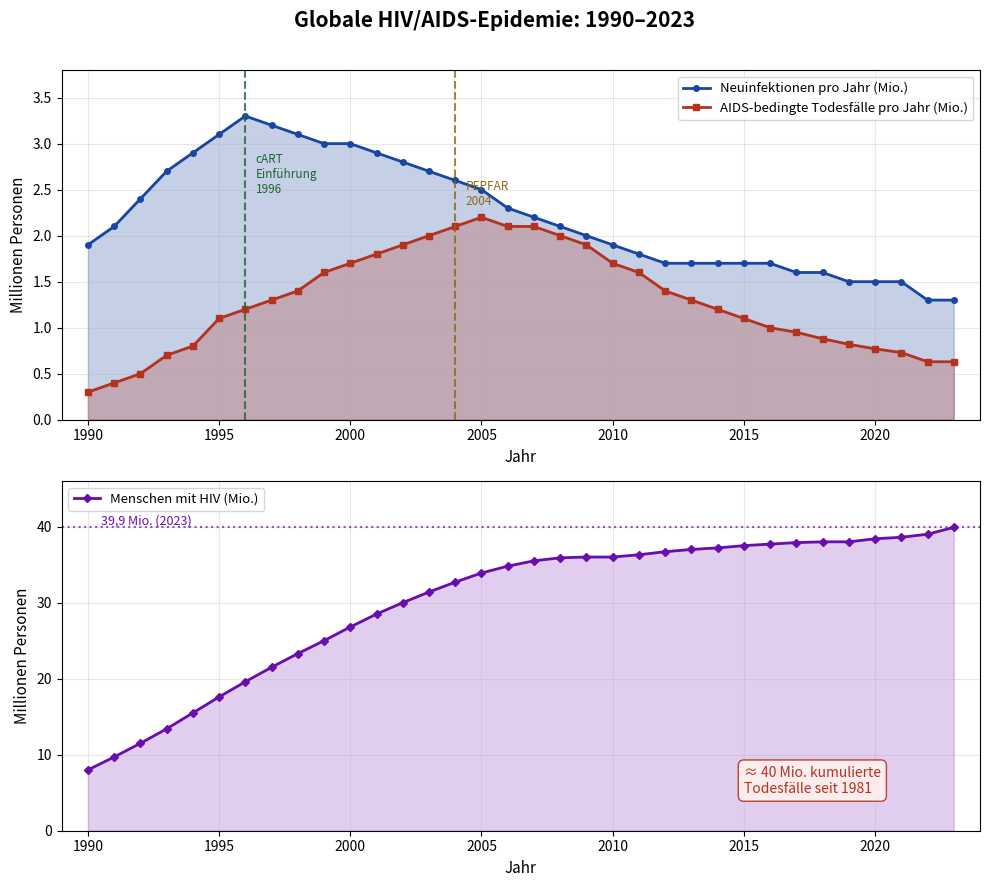

This figure's Python source: (Note: this script raises an exception after producing the figure.)
import matplotlib
matplotlib.use('Agg')
import matplotlib.pyplot as plt
import matplotlib.ticker as ticker
import numpy as np

# Data: approximate global HIV statistics (UNAIDS estimates)
years = np.array([1990,1991,1992,1993,1994,1995,1996,1997,1998,1999,
                  2000,2001,2002,2003,2004,2005,2006,2007,2008,2009,
                  2010,2011,2012,2013,2014,2015,2016,2017,2018,2019,
                  2020,2021,2022,2023])

# New infections per year (millions)
new_infections = np.array([1.9,2.1,2.4,2.7,2.9,3.1,3.3,3.2,3.1,3.0,
                            3.0,2.9,2.8,2.7,2.6,2.5,2.3,2.2,2.1,2.0,
                            1.9,1.8,1.7,1.7,1.7,1.7,1.7,1.6,1.6,1.5,
                            1.5,1.5,1.3,1.3])

# AIDS-related deaths per year (millions)
deaths = np.array([0.3,0.4,0.5,0.7,0.8,1.1,1.2,1.3,1.4,1.6,
                   1.7,1.8,1.9,2.0,2.1,2.2,2.1,2.1,2.0,1.9,
                   1.7,1.6,1.4,1.3,1.2,1.1,1.0,0.95,0.88,0.82,
                   0.77,0.73,0.63,0.63])

# People living with HIV (millions)
plhiv = np.array([8,9.7,11.5,13.4,15.5,17.6,19.6,21.5,23.3,25.0,
                  26.8,28.5,30.0,31.4,32.7,33.9,34.8,35.5,35.9,36.0,
                  36.0,36.3,36.7,37.0,37.2,37.5,37.7,37.9,38.0,38.0,
                  38.4,38.6,39.0,39.9])

fig, axes = plt.subplots(2, 1, figsize=(10, 9))
fig.suptitle('Globale HIV/AIDS-Epidemie: 1990–2023', fontsize=15, fontweight='bold', y=0.98)

# Top: New infections and deaths
ax1 = axes[0]
ax1.fill_between(years, new_infections, alpha=0.25, color='#1946a0', label='_nolegend_')
ax1.plot(years, new_infections, '-o', color='#1946a0', linewidth=2.0, markersize=4,
         label='Neuinfektionen pro Jahr (Mio.)')
ax1.fill_between(years, deaths, alpha=0.25, color='#b4321e', label='_nolegend_')
ax1.plot(years, deaths, '-s', color='#b4321e', linewidth=2.0, markersize=4,
         label='AIDS-bedingte Todesfälle pro Jahr (Mio.)')

ax1.axvline(x=1996, color='#1e6432', linestyle='--', linewidth=1.5, alpha=0.8)
ax1.text(1996.4, 2.9, 'cART\nEinführung\n1996', color='#1e6432', fontsize=8.5, va='top')
ax1.axvline(x=2004, color='#8B6914', linestyle='--', linewidth=1.5, alpha=0.8)
ax1.text(2004.4, 2.6, 'PEPFAR\n2004', color='#8B6914', fontsize=8.5, va='top')

ax1.set_ylabel('Millionen Personen', fontsize=11)
ax1.set_xlabel('Jahr', fontsize=11)
ax1.legend(loc='upper right', fontsize=9.5)
ax1.grid(True, alpha=0.3)
ax1.set_xlim(1989, 2024)
ax1.set_ylim(0, 3.8)
ax1.yaxis.set_major_formatter(ticker.FormatStrFormatter('%.1f'))

# Bottom: People living with HIV
ax2 = axes[1]
ax2.fill_between(years, plhiv, alpha=0.2, color='#6a0dad')
ax2.plot(years, plhiv, '-D', color='#6a0dad', linewidth=2.0, markersize=4,
         label='Menschen mit HIV (Mio.)')
ax2.axhline(y=39.9, color='#6a0dad', linestyle=':', linewidth=1.5, alpha=0.7)
ax2.text(1990.5, 40.3, '39,9 Mio. (2023)', color='#6a0dad', fontsize=9)

ax2.set_ylabel('Millionen Personen', fontsize=11)
ax2.set_xlabel('Jahr', fontsize=11)
ax2.legend(loc='upper left', fontsize=9.5)
ax2.grid(True, alpha=0.3)
ax2.set_xlim(1989, 2024)
ax2.set_ylim(0, 46)

# Annotate cumulative deaths
ax2.text(2015, 5, '≈ 40 Mio. kumulierte\nTodesfälle seit 1981',
         fontsize=10, color='#b4321e',
         bbox=dict(boxstyle='round,pad=0.4', facecolor='#fff0ee', edgecolor='#b4321e', alpha=0.9))

plt.tight_layout(rect=[0, 0, 1, 0.97])
plt.savefig('/home/claude/plot1_epidemic.pdf', dpi=200, bbox_inches='tight')
plt.savefig('/home/claude/plot1_epidemic.png', dpi=150, bbox_inches='tight')
print("Plot 1 saved.")
